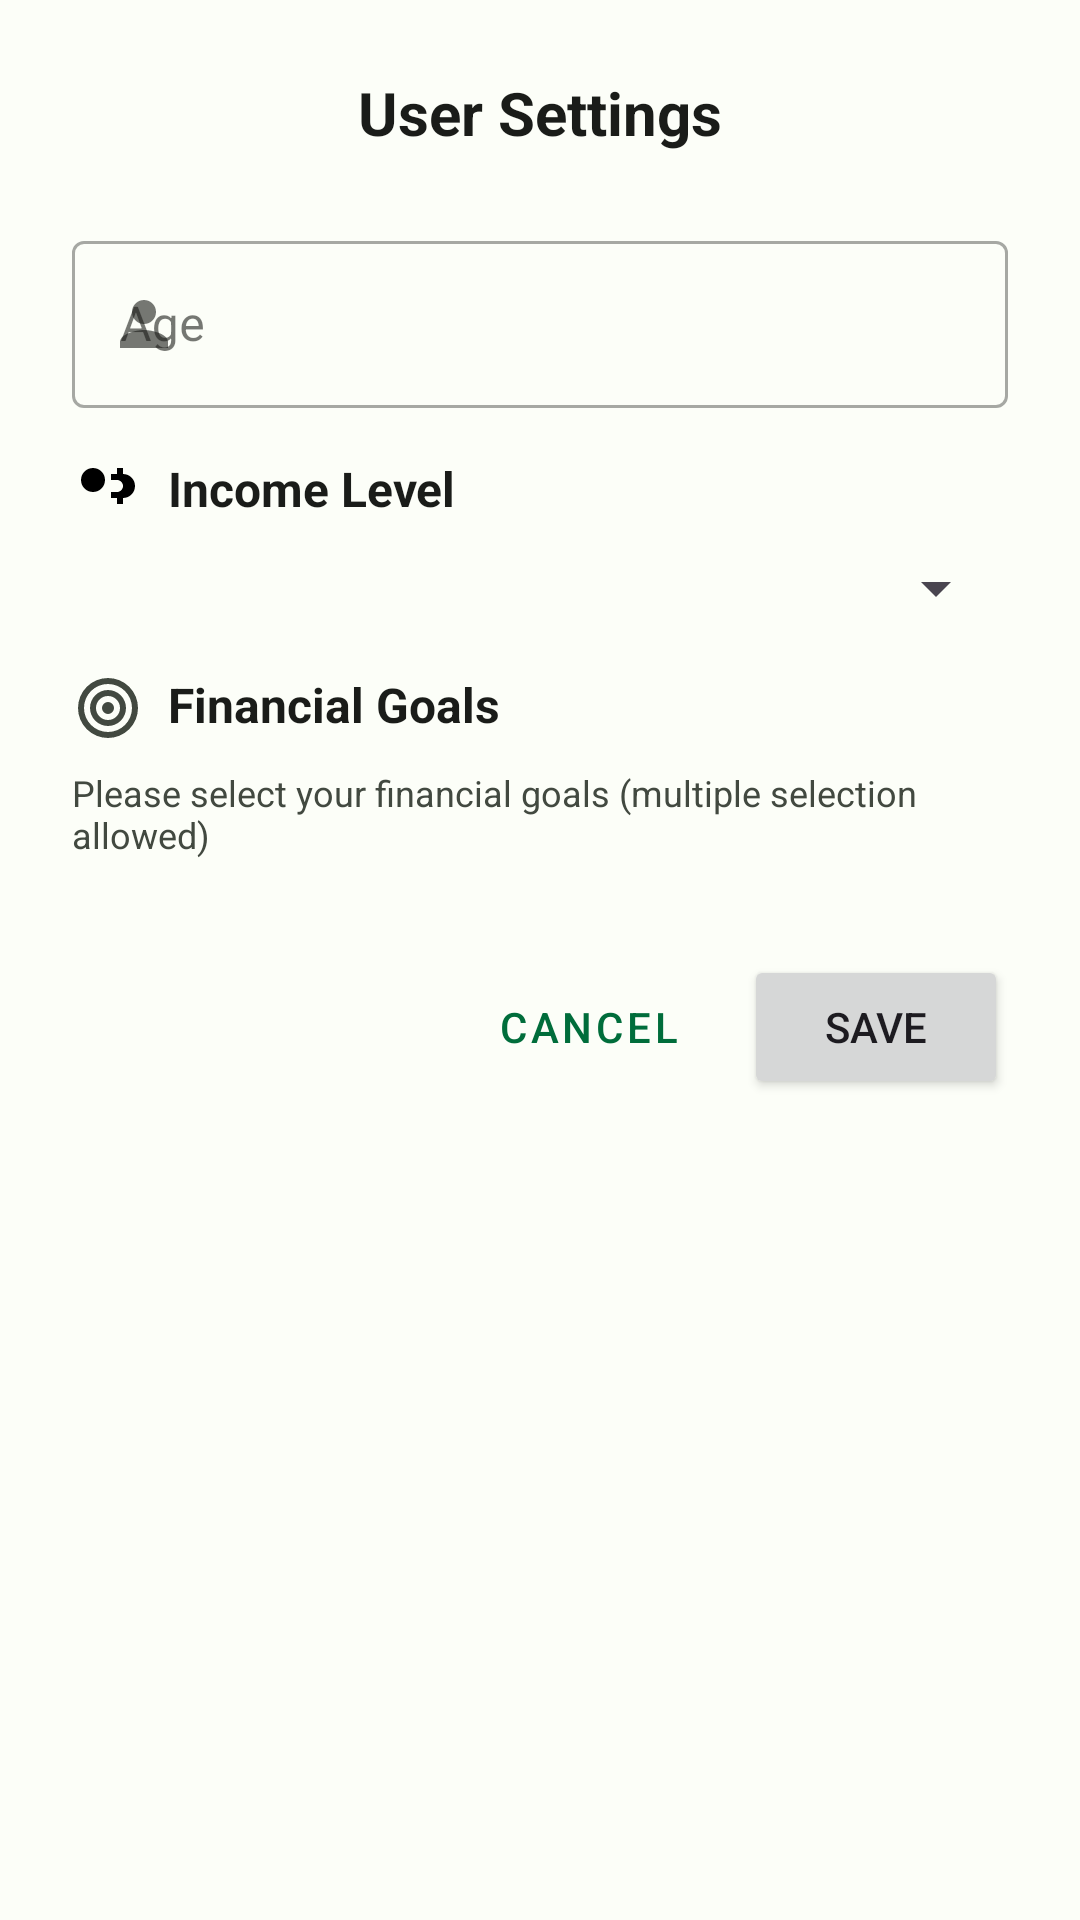

This screen was rendered from an Android layout file. Write that file and the resources it references.
<!-- AndroidManifest.xml: application theme Theme.Life_Ledger -->
<!-- res/layout/dialog_user_profile.xml -->
<?xml version="1.0" encoding="utf-8"?>
<layout xmlns:android="http://schemas.android.com/apk/res/android"
    xmlns:app="http://schemas.android.com/apk/res-auto"
    xmlns:tools="http://schemas.android.com/tools">

    <data>
    </data>

    <LinearLayout
        android:layout_width="match_parent"
        android:layout_height="wrap_content"
        android:orientation="vertical"
        android:padding="24dp">

        
        <TextView
            android:layout_width="match_parent"
            android:layout_height="wrap_content"
            android:text="@string/user_settings"
            android:textSize="20sp"
            android:textStyle="bold"
            android:textColor="?attr/colorOnSurface"
            android:gravity="center"
            android:layout_marginBottom="24dp" />

        
        <com.google.android.material.textfield.TextInputLayout
            android:layout_width="match_parent"
            android:layout_height="wrap_content"
            android:hint="Age"
            android:layout_marginBottom="16dp"
            app:startIconDrawable="@drawable/ic_person"
            style="@style/Widget.MaterialComponents.TextInputLayout.OutlinedBox">

            <com.google.android.material.textfield.TextInputEditText
                android:id="@+id/editTextAge"
                android:layout_width="match_parent"
                android:layout_height="wrap_content"
                android:inputType="number"
                android:maxLength="2"
                tools:text="25" />

        </com.google.android.material.textfield.TextInputLayout>

        
        <TextView
            android:layout_width="match_parent"
            android:layout_height="wrap_content"
            android:text="Income Level"
            android:textSize="16sp"
            android:textStyle="bold"
            android:textColor="?attr/colorOnSurface"
            android:layout_marginBottom="8dp"
            android:drawablePadding="8dp"
            app:drawableStartCompat="@drawable/ic_money" />

        <Spinner
            android:id="@+id/spinnerIncomeLevel"
            android:layout_width="match_parent"
            android:layout_height="wrap_content"
            android:layout_marginBottom="16dp"
            android:padding="12dp" />

        
        <TextView
            android:layout_width="match_parent"
            android:layout_height="wrap_content"
            android:text="Financial Goals"
            android:textSize="16sp"
            android:textStyle="bold"
            android:textColor="?attr/colorOnSurface"
            android:layout_marginBottom="8dp"
            android:drawablePadding="8dp"
            app:drawableStartCompat="@drawable/ic_target" />

        <TextView
            android:layout_width="match_parent"
            android:layout_height="wrap_content"
            android:text="Please select your financial goals (multiple selection allowed)"
            android:textSize="12sp"
            android:textColor="?attr/colorOnSurfaceVariant"
            android:layout_marginBottom="8dp" />

        <com.google.android.material.chip.ChipGroup
            android:id="@+id/chipGroupFinancialGoals"
            android:layout_width="match_parent"
            android:layout_height="wrap_content"
            android:layout_marginBottom="24dp"
            app:singleSelection="false" />

        
        <LinearLayout
            android:layout_width="match_parent"
            android:layout_height="wrap_content"
            android:orientation="horizontal"
            android:gravity="end">

            <Button
                android:id="@+id/buttonCancel"
                style="@style/Widget.MaterialComponents.Button.TextButton"
                android:layout_width="wrap_content"
                android:layout_height="wrap_content"
                android:text="@string/cancel"
                android:layout_marginEnd="8dp" />

            <Button
                android:id="@+id/buttonSave"
                android:layout_width="wrap_content"
                android:layout_height="wrap_content"
                android:text="@string/save"
                app:icon="@drawable/ic_save" />

        </LinearLayout>

    </LinearLayout>

</layout>
<!-- resources referenced by this layout -->
<resources>
  <!-- drawable ic_money (drawable) -->
  <vector xmlns:android="http://schemas.android.com/apk/res/android"
      android:width="24dp"
      android:height="24dp"
      android:viewportWidth="24"
      android:viewportHeight="24">
      <path
          android:fillColor="@android:color/black"
          android:pathData="M11,8c0,2.21 -1.79,4 -4,4s-4,-1.79 -4,-4 1.79,-4 4,-4 4,1.79 4,4zM17,6V4h-2v2h-2v2h2c1.1,0 2,0.9 2,2s-0.9,2 -2,2h-2v2h2v2h2v-2c2.21,0 4,-1.79 4,-4s-1.79,-4 -4,-4z"/>
  </vector>
  <!-- drawable ic_person (drawable) -->
  <vector xmlns:android="http://schemas.android.com/apk/res/android"
      android:width="24dp"
      android:height="24dp"
      android:viewportWidth="24"
      android:viewportHeight="24"
      android:tint="?attr/colorOnSurfaceVariant">
      <path
          android:fillColor="@android:color/white"
          android:pathData="M12,12c2.21,0 4,-1.79 4,-4s-1.79,-4 -4,-4 -4,1.79 -4,4 1.79,4 4,4zM12,14c-2.67,0 -8,1.34 -8,4v2h16v-2c0,-2.66 -5.33,-4 -8,-4z"/>
  </vector>
  <!-- drawable ic_target (drawable) -->
  <vector xmlns:android="http://schemas.android.com/apk/res/android"
      android:width="24dp"
      android:height="24dp"
      android:viewportWidth="24"
      android:viewportHeight="24"
      android:tint="?attr/colorOnSurfaceVariant">
    <path
        android:fillColor="@android:color/white"
        android:pathData="M12,2A10,10 0 0,0 2,12A10,10 0 0,0 12,22A10,10 0 0,0 22,12A10,10 0 0,0 12,2M12,4A8,8 0 0,1 20,12A8,8 0 0,1 12,20A8,8 0 0,1 4,12A8,8 0 0,1 12,4M12,6A6,6 0 0,0 6,12A6,6 0 0,0 12,18A6,6 0 0,0 18,12A6,6 0 0,0 12,6M12,8A4,4 0 0,1 16,12A4,4 0 0,1 12,16A4,4 0 0,1 8,12A4,4 0 0,1 12,8M12,10A2,2 0 0,0 10,12A2,2 0 0,0 12,14A2,2 0 0,0 14,12A2,2 0 0,0 12,10Z"/>
  </vector>
  <string name="cancel">Cancel</string>
  <string name="save">Save</string>
  <string name="user_settings">User Settings</string>
  <color name="md_theme_primary">#006D3B</color>
  <color name="md_theme_on_primary">#FFFFFF</color>
  <color name="md_theme_primary_container">#94F7B4</color>
  <color name="md_theme_on_primary_container">#00210E</color>
  <color name="md_theme_secondary">#506352</color>
  <color name="md_theme_on_secondary">#FFFFFF</color>
  <color name="md_theme_secondary_container">#D3E8D2</color>
  <color name="md_theme_on_secondary_container">#0E1F12</color>
  <color name="md_theme_tertiary">#39656E</color>
  <color name="md_theme_on_tertiary">#FFFFFF</color>
  <color name="md_theme_tertiary_container">#BDEAF4</color>
  <color name="md_theme_on_tertiary_container">#001F24</color>
  <color name="md_theme_error">#BA1A1A</color>
  <color name="md_theme_on_error">#FFFFFF</color>
  <color name="md_theme_error_container">#FFDAD6</color>
  <color name="md_theme_on_error_container">#410002</color>
  <color name="md_theme_background">#FCFEF8</color>
  <color name="md_theme_on_background">#1A1C19</color>
  <color name="md_theme_surface">#FCFEF8</color>
  <color name="md_theme_on_surface">#1A1C19</color>
  <color name="md_theme_surface_variant">#DEE5DA</color>
  <color name="md_theme_on_surface_variant">#424940</color>
  <color name="md_theme_outline">#727970</color>
  <color name="md_theme_outline_variant">#C2C9BE</color>
</resources>
